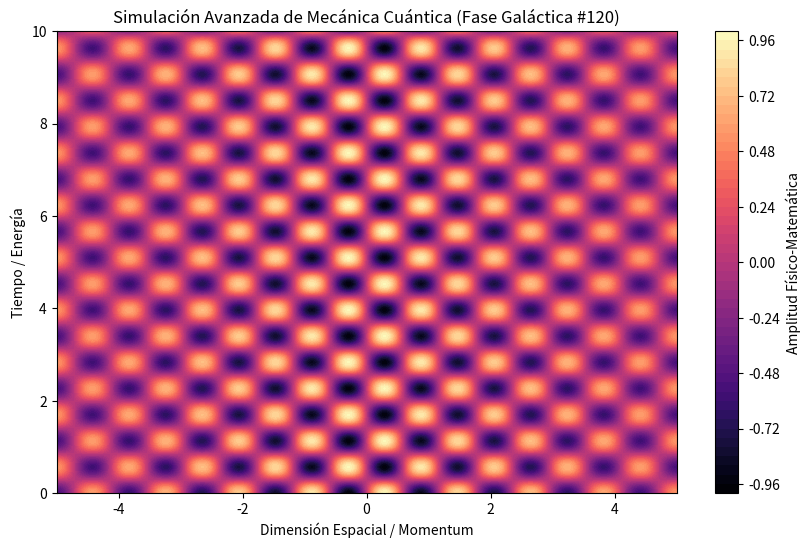

This figure's Python source:
%matplotlib inline
# Simulación Galáctica: Mecánica Cuántica - Variante 120
import numpy as np
import matplotlib.pyplot as plt

# Parámetros Físicos Aleatorios
param_1 = 5.328
param_2 = 5.545
param_3 = 0.122

t = np.linspace(0, 10, 500)
x = np.linspace(-5, 5, 500)
X, T = np.meshgrid(x, t)

# Ecuación Base (Avanzada)
Z = np.sin(X * param_1) * np.cos(T * param_2) * np.exp(-np.abs(X) * param_3)

plt.figure(figsize=(10, 6))
plt.contourf(X, T, Z, 50, cmap='magma')
plt.colorbar(label='Amplitud Físico-Matemática')
plt.title(r'Simulación Avanzada de Mecánica Cuántica (Fase Galáctica #120)')
plt.xlabel('Dimensión Espacial / Momentum')
plt.ylabel('Tiempo / Energía')
plt.show()
